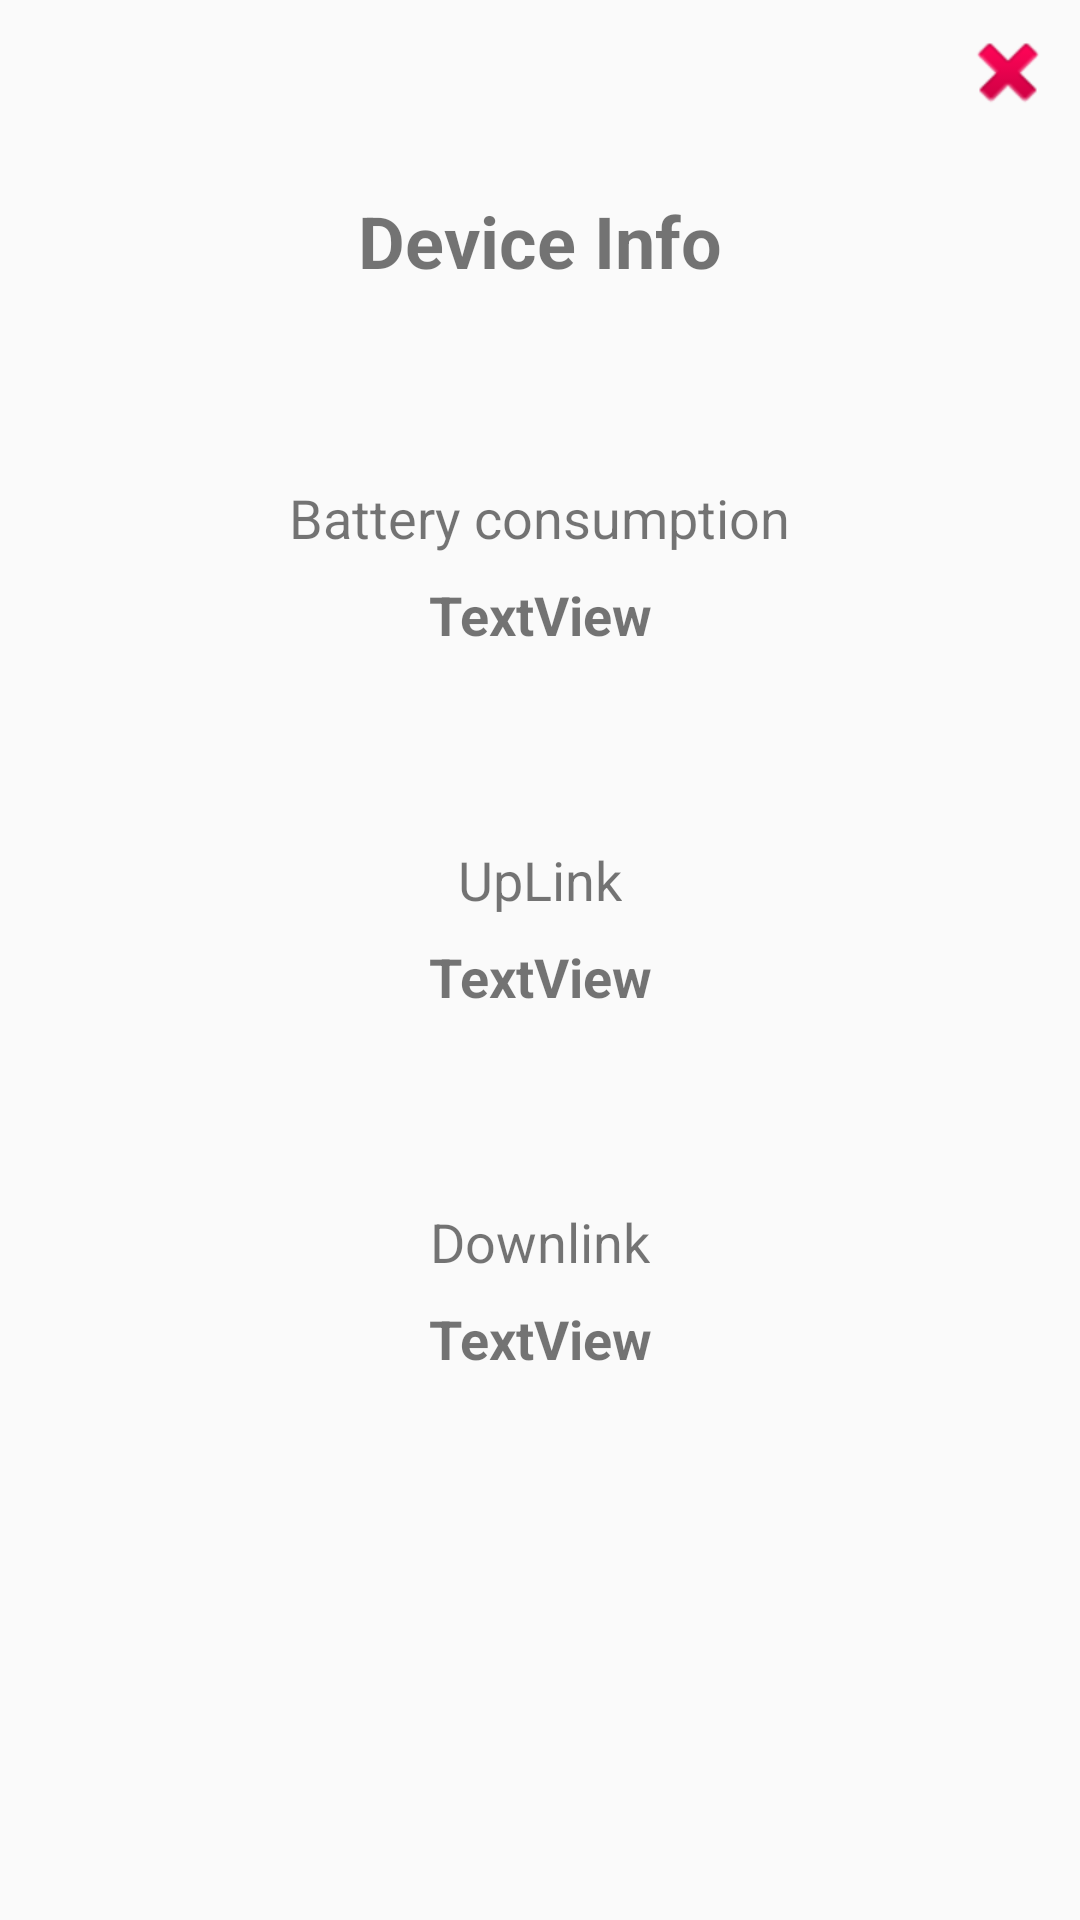

Android layout source for this screen:
<!-- AndroidManifest.xml: application theme AppTheme -->
<!-- res/layout/info.xml -->
<?xml version="1.0" encoding="utf-8"?>
<android.support.constraint.ConstraintLayout xmlns:android="http://schemas.android.com/apk/res/android"
    xmlns:app="http://schemas.android.com/apk/res-auto"
    xmlns:tools="http://schemas.android.com/tools"
    android:layout_width="match_parent"
    android:layout_height="match_parent">

    <TextView
        android:id="@+id/textView23"
        android:layout_width="wrap_content"
        android:layout_height="wrap_content"
        android:layout_marginStart="8dp"
        android:layout_marginTop="64dp"
        android:layout_marginEnd="8dp"
        android:text="Battery consumption"
        android:textSize="18sp"
        app:layout_constraintEnd_toEndOf="parent"
        app:layout_constraintStart_toStartOf="parent"
        app:layout_constraintTop_toBottomOf="@+id/textView29" />

    <TextView
        android:id="@+id/batteryPct"
        android:layout_width="wrap_content"
        android:layout_height="wrap_content"
        android:layout_marginStart="8dp"
        android:layout_marginTop="8dp"
        android:layout_marginEnd="8dp"
        android:text="TextView"
        android:textSize="18sp"
        android:textStyle="bold"
        app:layout_constraintEnd_toEndOf="parent"
        app:layout_constraintStart_toStartOf="parent"
        app:layout_constraintTop_toBottomOf="@+id/textView23" />

    <TextView
        android:id="@+id/textView25"
        android:layout_width="wrap_content"
        android:layout_height="wrap_content"
        android:layout_marginStart="8dp"
        android:layout_marginTop="64dp"
        android:layout_marginEnd="8dp"
        android:text="UpLink"
        android:textSize="18sp"
        app:layout_constraintEnd_toEndOf="parent"
        app:layout_constraintStart_toStartOf="parent"
        app:layout_constraintTop_toBottomOf="@+id/batteryPct" />

    <TextView
        android:id="@+id/textView26"
        android:layout_width="wrap_content"
        android:layout_height="wrap_content"
        android:layout_marginStart="8dp"
        android:layout_marginTop="64dp"
        android:layout_marginEnd="8dp"
        android:text="Downlink"
        android:textSize="18sp"
        app:layout_constraintEnd_toEndOf="parent"
        app:layout_constraintStart_toStartOf="parent"
        app:layout_constraintTop_toBottomOf="@+id/uplinkInfo" />

    <TextView
        android:id="@+id/uplinkInfo"
        android:layout_width="wrap_content"
        android:layout_height="wrap_content"
        android:layout_marginStart="8dp"
        android:layout_marginTop="8dp"
        android:layout_marginEnd="8dp"
        android:text="TextView"
        android:textSize="18sp"
        android:textStyle="bold"
        app:layout_constraintEnd_toEndOf="parent"
        app:layout_constraintStart_toStartOf="parent"
        app:layout_constraintTop_toBottomOf="@+id/textView25" />

    <TextView
        android:id="@+id/downlinkInfo"
        android:layout_width="wrap_content"
        android:layout_height="wrap_content"
        android:layout_marginStart="8dp"
        android:layout_marginTop="8dp"
        android:layout_marginEnd="8dp"
        android:text="TextView"
        android:textSize="18sp"
        android:textStyle="bold"
        app:layout_constraintEnd_toEndOf="parent"
        app:layout_constraintStart_toStartOf="parent"
        app:layout_constraintTop_toBottomOf="@+id/textView26" />

    <ImageView
        android:id="@+id/closeInfoImg"
        android:layout_width="wrap_content"
        android:layout_height="wrap_content"
        android:layout_marginTop="8dp"
        android:layout_marginEnd="8dp"
        app:layout_constraintEnd_toEndOf="parent"
        app:layout_constraintTop_toTopOf="parent"
        app:srcCompat="@android:drawable/ic_delete" />

    <TextView
        android:id="@+id/textView29"
        android:layout_width="wrap_content"
        android:layout_height="wrap_content"
        android:layout_marginStart="8dp"
        android:layout_marginTop="64dp"
        android:layout_marginEnd="8dp"
        android:fontFamily="sans-serif"
        android:text="Device Info"
        android:textSize="24sp"
        android:textStyle="bold"
        app:layout_constraintEnd_toEndOf="parent"
        app:layout_constraintStart_toStartOf="parent"
        app:layout_constraintTop_toTopOf="parent" />
</android.support.constraint.ConstraintLayout>
<!-- resources referenced by this layout -->
<resources>
  <style name="AppTheme" parent="Theme.AppCompat.Light.NoActionBar">
          <item name="colorPrimary">@color/colorPrimary</item>
          <item name="colorPrimaryDark">@color/colorPrimaryDark</item>
          <item name="colorAccent">@color/colorAccent</item>
      </style>
  <color name="colorPrimary">#008577</color>
  <color name="colorPrimaryDark">#00574B</color>
  <color name="colorAccent">#D81B60</color>
</resources>
